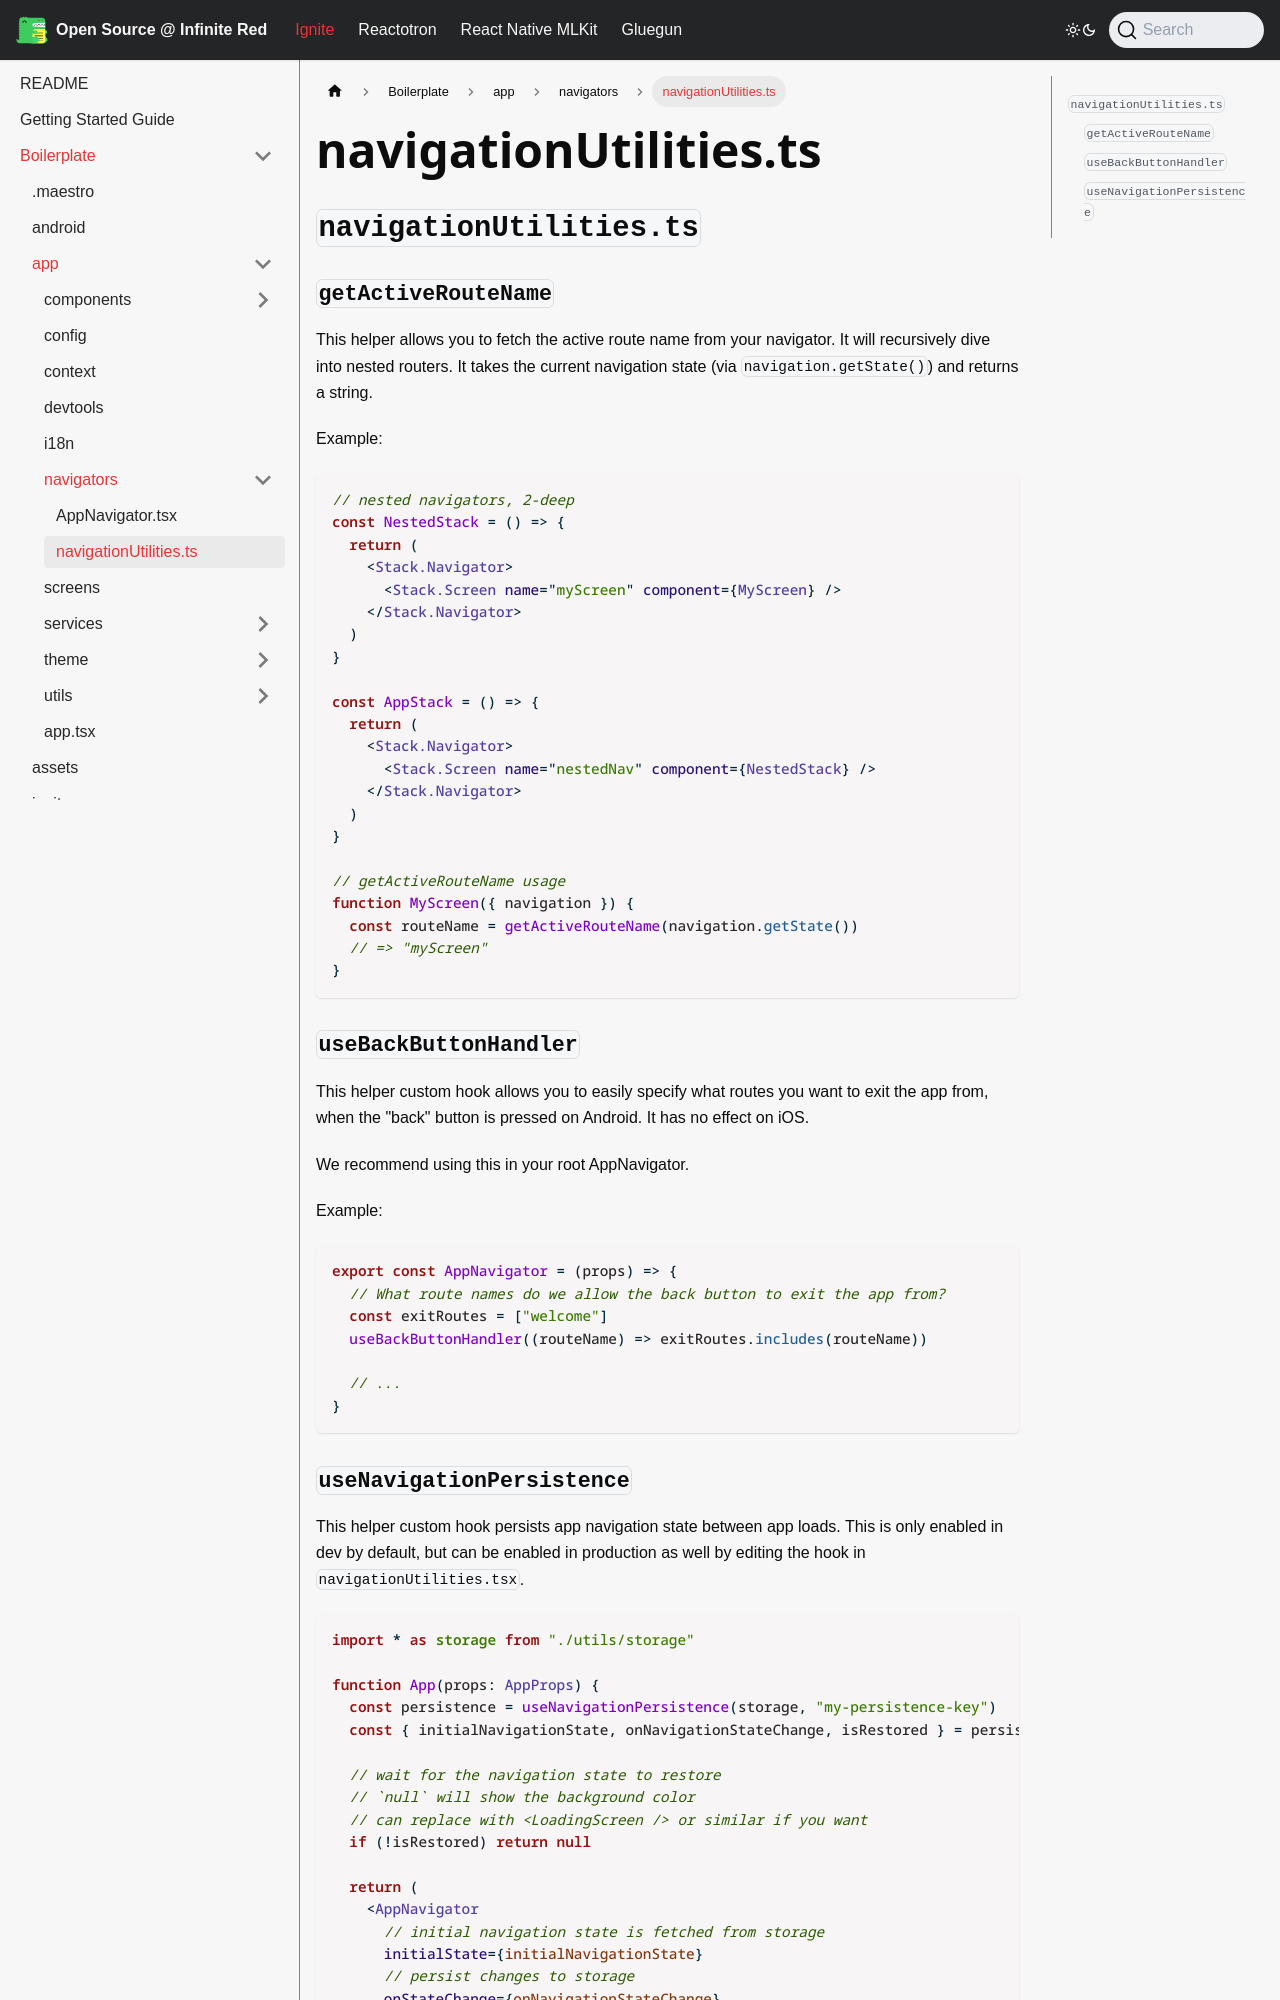

repository: infinitered/ir-docs · page: ignite-cli/boilerplate/app/navigators/navigationUtilities.ts/index.html · generator: docusaurus

## `navigationUtilities.ts`

### `getActiveRouteName`

This helper allows you to fetch the active route name from your navigator. It will recursively dive into nested routers. It takes the current navigation state (via `navigation.getState()`) and returns a string.

Example:

```tsx
// nested navigators, 2-deep
const NestedStack = () => {
  return (
    <Stack.Navigator>
      <Stack.Screen name="myScreen" component={MyScreen} />
    </Stack.Navigator>
  )
}

const AppStack = () => {
  return (
    <Stack.Navigator>
      <Stack.Screen name="nestedNav" component={NestedStack} />
    </Stack.Navigator>
  )
}

// getActiveRouteName usage
function MyScreen({ navigation }) {
  const routeName = getActiveRouteName(navigation.getState())
  // => "myScreen"
}
```

### `useBackButtonHandler`

This helper custom hook allows you to easily specify what routes you want to exit the app from, when the "back" button is pressed on Android. It has no effect on iOS.

We recommend using this in your root AppNavigator.

Example:

```tsx
export const AppNavigator = (props) => {
  // What route names do we allow the back button to exit the app from?
  const exitRoutes = ["welcome"]
  useBackButtonHandler((routeName) => exitRoutes.includes(routeName))

  // ...
}
```
